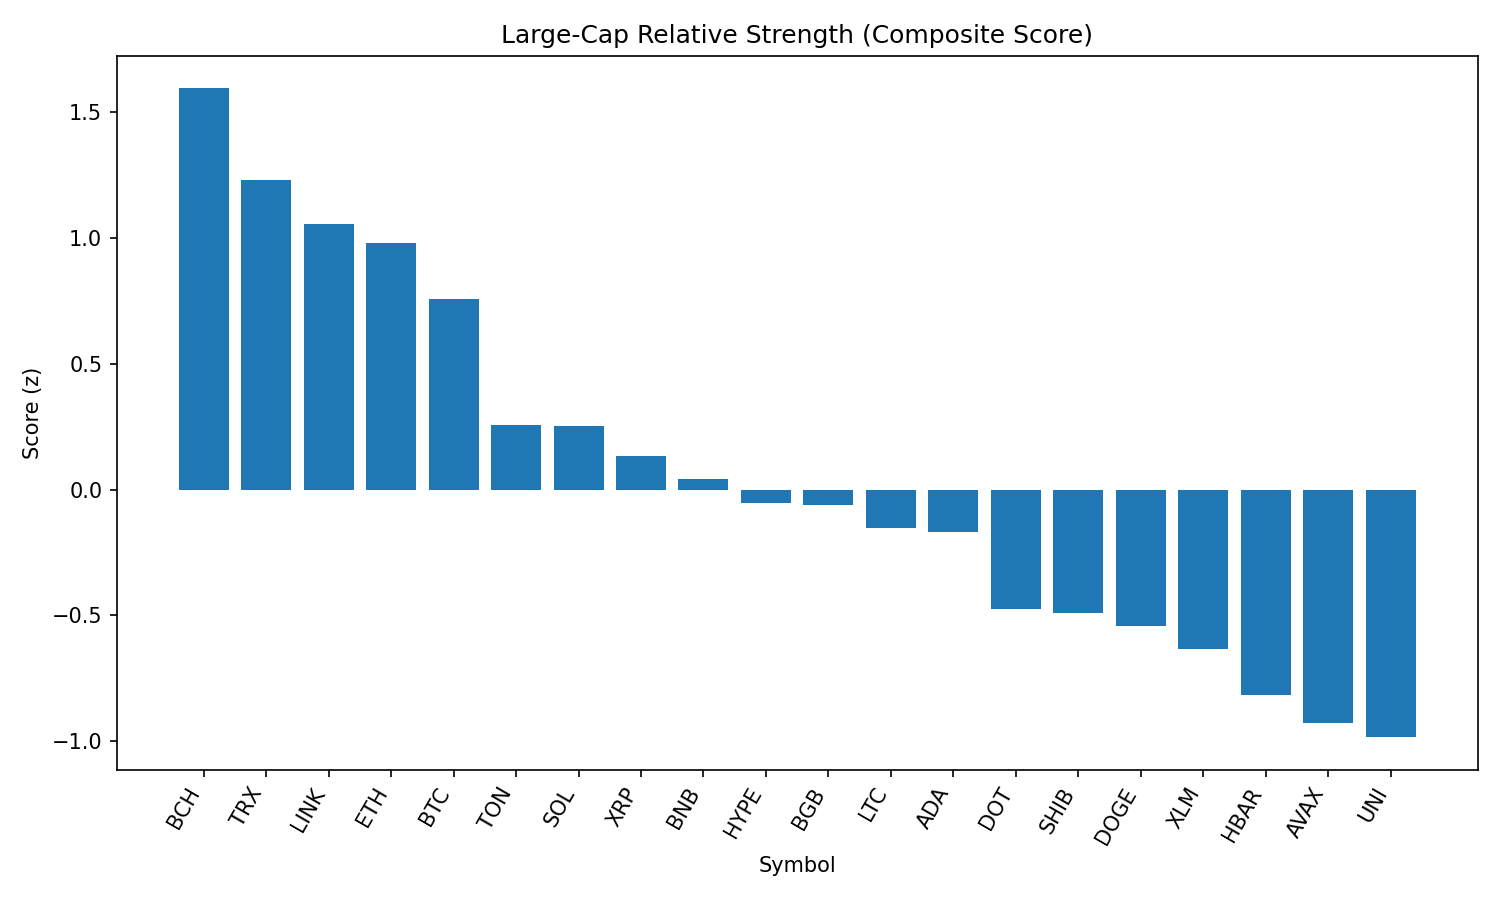

Source data for this figure (header and first rows):
rank, name, symbol, price, pct_1h, pct_24h, pct_7d, pct_1h_vs_btc, pct_24h_vs_btc, pct_7d_vs_btc, market_cap_rank, market_cap, volume_usd, score
1, Bitcoin Cash, BCH, 594.5, 0.02822, 1.437, 0.531, 0.1201, 2.249, 3.672, 21, 11846182478, 178337842, 1.595
2, TRON, TRX, 0.3643, -0.3686, 0.7951, 3.663, -0.2768, 1.608, 6.803, 10, 34502322087, 683870130, 1.23
3, Chainlink, LINK, 25.39, 0.06414, -1.198, 2.998, 0.156, -0.3857, 6.139, 13, 17221373548, 1147699566, 1.056
4, Ethereum, ETH, 4728, -0.5215, 0.08402, 4.141, -0.4296, 0.8965, 7.282, 2, 571090059208, 19775697136, 0.98
5, Bitcoin, BTC, 114632, -0.09183, -0.8125, -3.14, 0.0, 0.0, 0.0, 1, 2284247649302, 25514865563, 0.758
6, Toncoin, TON, 3.32, -0.3839, -1.175, -4.807, -0.2921, -0.3626, -1.666, 27, 8527531911, 150284433, 0.2581
7, Solana, SOL, 203.9, -1.549, 0.5966, 5.857, -1.457, 1.409, 8.997, 6, 110205577150, 6993376891, 0.2535
8, XRP, XRP, 3.0, -0.6058, -1.116, -3.91, -0.514, -0.3032, -0.7694, 3, 178867509418, 3419356496, 0.1328
9, BNB, BNB, 861, -0.2968, -3.202, -0.08441, -0.205, -2.389, 3.056, 5, 120108965729, 1300486058, 0.04199
10, Hyperliquid, HYPE, 43.55, -0.6875, -0.5816, -8.651, -0.5957, 0.2309, -5.51, 16, 14532283153, 144826036, -0.05248
11, Bitget Token, BGB, 4.65, -0.6851, -2.139, -0.718, -0.5933, -1.327, 2.423, 36, 5300318401, 110537527, -0.06027
12, Litecoin, LTC, 118.7, -0.6274, -2.322, -2.637, -0.5355, -1.51, 0.5038, 25, 9054927496, 390751158, -0.154
13, Cardano, ADA, 0.8905, -0.2455, -2.552, -8.52, -0.1537, -1.74, -5.379, 11, 32500707611, 1369012279, -0.1691
14, Polkadot, DOT, 4.02, -0.9236, -2.831, -1.072, -0.8318, -2.018, 2.069, 33, 6115004978, 268858550, -0.4757
15, Shiba Inu, SHIB, 1.273e-05, -0.5484, -3.728, -3.306, -0.4566, -2.915, -0.165, 29, 7505404846, 164725562, -0.4921
16, Dogecoin, DOGE, 0.2289, -0.8414, -3.192, -2.046, -0.7496, -2.379, 1.095, 9, 34505050592, 1649401765, -0.5426
17, Stellar, XLM, 0.403, -0.9734, -2.208, -6.535, -0.8815, -1.395, -3.395, 19, 12644268421, 181661407, -0.6336
18, Hedera, HBAR, 0.2434, -1.141, -2.622, -4.988, -1.049, -1.809, -1.847, 24, 10332736123, 169530851, -0.8151
19, Avalanche, AVAX, 24.97, -1.449, -3.097, 0.6185, -1.357, -2.285, 3.759, 23, 10542452587, 1046664868, -0.9287
20, Uniswap, UNI, 10.86, -1.201, -3.378, -3.317, -1.109, -2.566, -0.177, 31, 6526261839, 374295013, -0.9844
21, Sui, SUI, 3.61, -1.129, -3.435, -5.736, -1.037, -2.623, -2.596, 18, 12690621530, 878681583, -1.056
